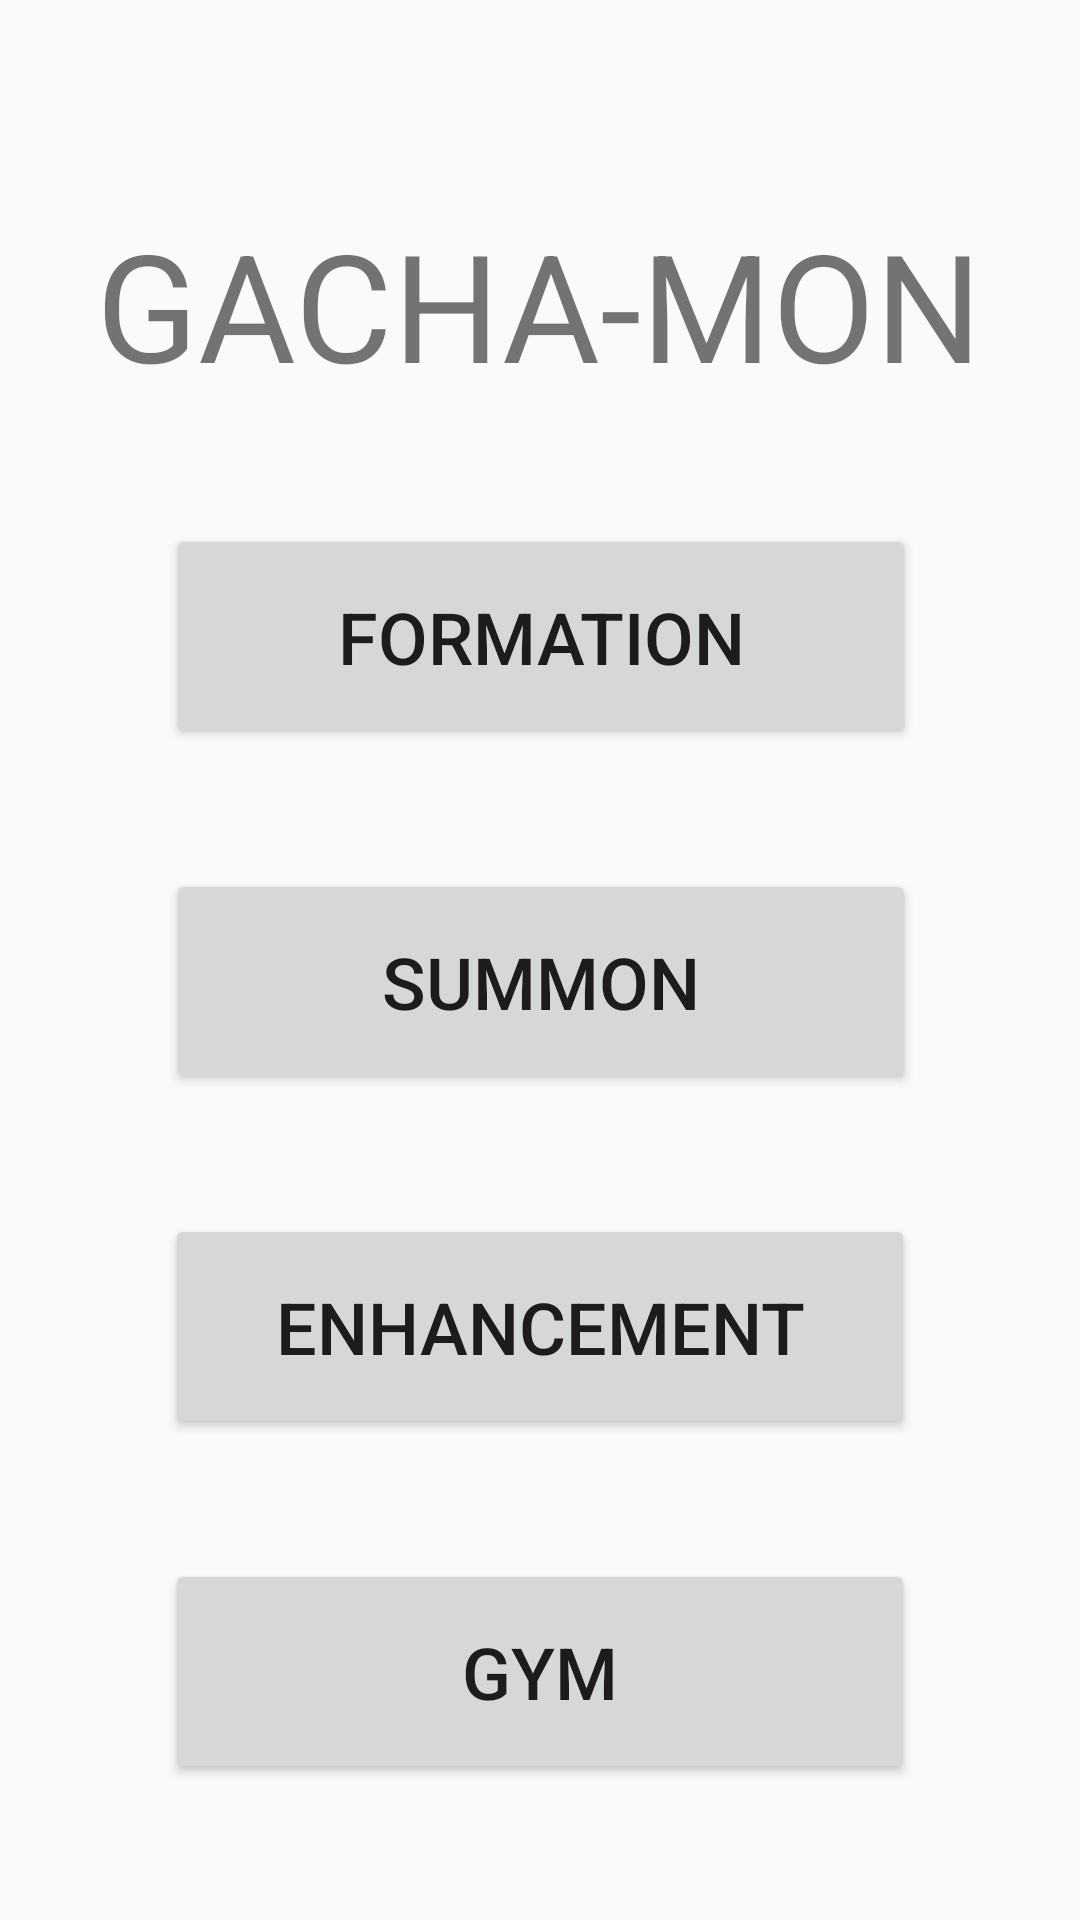

Layout XML and referenced resources for this Android screen:
<!-- AndroidManifest.xml: application theme Theme.AppCompat.DayNight.DarkActionBar -->
<!-- res/layout/activity_landing_page.xml -->
<?xml version="1.0" encoding="utf-8"?>
<androidx.constraintlayout.widget.ConstraintLayout xmlns:android="http://schemas.android.com/apk/res/android"
    xmlns:app="http://schemas.android.com/apk/res-auto"
    xmlns:tools="http://schemas.android.com/tools"
    android:id="@+id/main"
    android:layout_width="match_parent"
    android:layout_height="match_parent"
    tools:context="I_choose_gachamon.LandingPage">

    <Button
        android:id="@+id/gymButton"
        android:layout_width="250dp"
        android:layout_height="75dp"
        android:layout_marginTop="40dp"
        android:text="@string/gym"
        android:textSize="24sp"
        app:layout_constraintEnd_toEndOf="parent"
        app:layout_constraintStart_toStartOf="parent"
        app:layout_constraintTop_toBottomOf="@+id/enhancementButton" />

    <TextView
        android:id="@+id/menuDisplayTextView"
        android:layout_width="wrap_content"
        android:layout_height="wrap_content"
        android:layout_marginTop="68dp"
        android:text="@string/gacha_mon"
        android:textSize="50sp"
        app:layout_constraintEnd_toEndOf="parent"
        app:layout_constraintHorizontal_bias="0.495"
        app:layout_constraintStart_toStartOf="parent"
        app:layout_constraintTop_toTopOf="parent" />

    <Button
        android:id="@+id/formationButton"
        android:layout_width="250dp"
        android:layout_height="75dp"
        android:layout_marginTop="40dp"
        android:text="@string/formation"
        android:textSize="24sp"
        app:layout_constraintEnd_toEndOf="parent"
        app:layout_constraintHorizontal_bias="0.503"
        app:layout_constraintStart_toStartOf="parent"
        app:layout_constraintTop_toBottomOf="@+id/menuDisplayTextView" />

    <Button
        android:id="@+id/summonButton"
        android:layout_width="250dp"
        android:layout_height="75dp"
        android:layout_marginTop="40dp"
        android:text="@string/Summon"
        android:textSize="24sp"
        app:layout_constraintEnd_toEndOf="parent"
        app:layout_constraintHorizontal_bias="0.502"
        app:layout_constraintStart_toStartOf="parent"
        app:layout_constraintTop_toBottomOf="@+id/formationButton" />

    <Button
        android:id="@+id/enhancementButton"
        android:layout_width="250dp"
        android:layout_height="75dp"
        android:layout_marginTop="40dp"
        android:text="@string/enhancement"
        android:textSize="24sp"
        app:layout_constraintEnd_toEndOf="parent"
        app:layout_constraintStart_toStartOf="parent"
        app:layout_constraintTop_toBottomOf="@+id/summonButton" />

    <Button
        android:id="@+id/settingsButton"
        android:layout_width="134dp"
        android:layout_height="72dp"
        android:text="@string/settings"
        android:textSize="14sp"
        android:visibility="invisible"
        app:layout_constraintBottom_toBottomOf="parent"
        app:layout_constraintEnd_toEndOf="parent"
        app:layout_constraintHorizontal_bias="0.498"
        app:layout_constraintStart_toStartOf="parent"
        app:layout_constraintTop_toBottomOf="@+id/gymButton"
        app:layout_constraintVertical_bias="0.704"
        tools:visibility="visible" />

    <Button
        android:id="@+id/Admin_button"
        android:layout_width="129dp"
        android:layout_height="70dp"
        android:layout_marginTop="48dp"
        android:text="@string/admin_settings"
        android:visibility="invisible"
        app:layout_constraintBottom_toBottomOf="parent"
        app:layout_constraintEnd_toEndOf="parent"
        app:layout_constraintHorizontal_bias="0.031"
        app:layout_constraintStart_toStartOf="parent"
        app:layout_constraintTop_toBottomOf="@+id/gymButton"
        app:layout_constraintVertical_bias="0.0"
        tools:visibility="visible" />

</androidx.constraintlayout.widget.ConstraintLayout>
<!-- resources referenced by this layout -->
<resources>
  <string name="Summon">SUMMON</string>
  <string name="admin_settings">Admin Settings</string>
  <string name="enhancement">ENHANCEMENT</string>
  <string name="formation">FORMATION</string>
  <string name="gacha_mon">GACHA-MON</string>
  <string name="gym">GYM</string>
  <string name="settings">Settings</string>
</resources>
